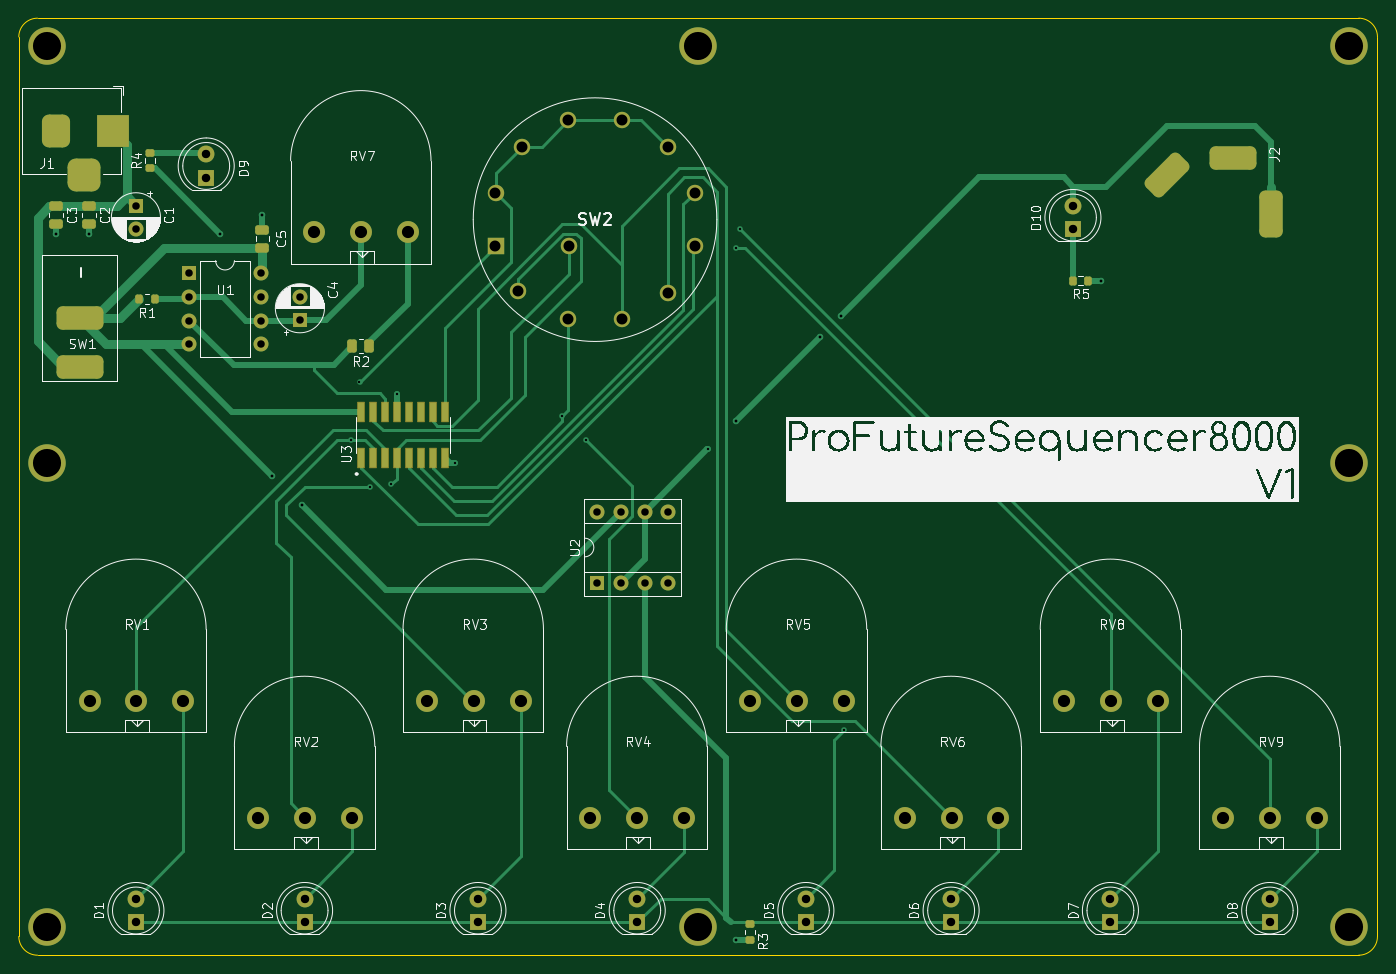
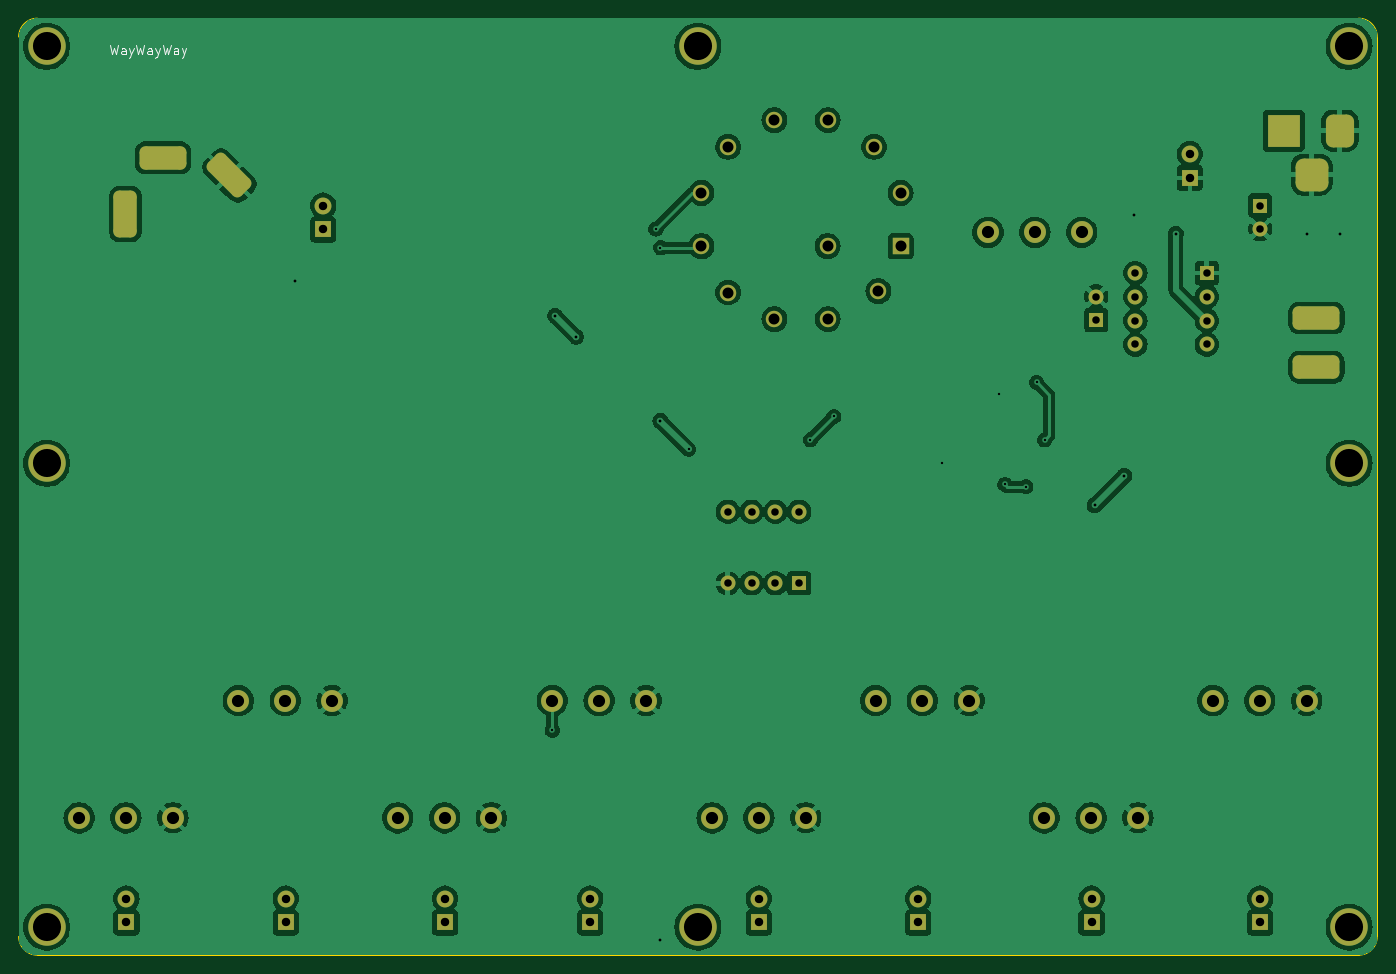
Circuit board: 11 layer files. Board 145.0 x 100.0 mm.
- bottom_copper: Sequenceur-B_Cu.gbr (186101 bytes)
- bottom_mask: Sequenceur-B_Mask.gbr (4933 bytes)
- paste: Sequenceur-B_Paste.gbr (463 bytes)
- bottom_silk: Sequenceur-B_Silkscreen.gbr (3800 bytes)
- outline: Sequenceur-Edge_Cuts.gbr (911 bytes)
- top_copper: Sequenceur-F_Cu.gbr (22478 bytes)
- top_mask: Sequenceur-F_Mask.gbr (6603 bytes)
- paste: Sequenceur-F_Paste.gbr (2673 bytes)
- top_silk: Sequenceur-F_Silkscreen.gbr (99501 bytes)
- drill: Sequenceur-NPTH.drl (450 bytes)
- drill: Sequenceur-PTH.drl (2585 bytes)

=== bottom_copper: Sequenceur-B_Cu.gbr (186101 bytes, source omitted) ===
=== bottom_mask: Sequenceur-B_Mask.gbr ===
%TF.GenerationSoftware,KiCad,Pcbnew,8.0.3*%
%TF.CreationDate,2024-06-17T23:08:04+02:00*%
%TF.ProjectId,Sequenceur,53657175-656e-4636-9575-722e6b696361,rev?*%
%TF.SameCoordinates,PX4add0a0PY8e93060*%
%TF.FileFunction,Soldermask,Bot*%
%TF.FilePolarity,Negative*%
%FSLAX46Y46*%
G04 Gerber Fmt 4.6, Leading zero omitted, Abs format (unit mm)*
G04 Created by KiCad (PCBNEW 8.0.3) date 2024-06-17 23:08:04*
%MOMM*%
%LPD*%
G01*
G04 APERTURE LIST*
G04 Aperture macros list*
%AMRoundRect*
0 Rectangle with rounded corners*
0 $1 Rounding radius*
0 $2 $3 $4 $5 $6 $7 $8 $9 X,Y pos of 4 corners*
0 Add a 4 corners polygon primitive as box body*
4,1,4,$2,$3,$4,$5,$6,$7,$8,$9,$2,$3,0*
0 Add four circle primitives for the rounded corners*
1,1,$1+$1,$2,$3*
1,1,$1+$1,$4,$5*
1,1,$1+$1,$6,$7*
1,1,$1+$1,$8,$9*
0 Add four rect primitives between the rounded corners*
20,1,$1+$1,$2,$3,$4,$5,0*
20,1,$1+$1,$4,$5,$6,$7,0*
20,1,$1+$1,$6,$7,$8,$9,0*
20,1,$1+$1,$8,$9,$2,$3,0*%
G04 Aperture macros list end*
%ADD10R,3.500000X3.500000*%
%ADD11RoundRect,0.750000X-0.750000X-1.000000X0.750000X-1.000000X0.750000X1.000000X-0.750000X1.000000X0*%
%ADD12RoundRect,0.875000X-0.875000X-0.875000X0.875000X-0.875000X0.875000X0.875000X-0.875000X0.875000X0*%
%ADD13RoundRect,0.625000X1.767767X0.883883X0.883883X1.767767X-1.767767X-0.883883X-0.883883X-1.767767X0*%
%ADD14RoundRect,0.625000X-0.625000X-1.875000X0.625000X-1.875000X0.625000X1.875000X-0.625000X1.875000X0*%
%ADD15RoundRect,0.625000X-1.875000X0.625000X-1.875000X-0.625000X1.875000X-0.625000X1.875000X0.625000X0*%
%ADD16RoundRect,0.625000X1.875000X-0.625000X1.875000X0.625000X-1.875000X0.625000X-1.875000X-0.625000X0*%
%ADD17C,4.000000*%
%ADD18C,2.340000*%
%ADD19R,1.800000X1.800000*%
%ADD20C,1.800000*%
%ADD21R,1.600000X1.600000*%
%ADD22O,1.600000X1.600000*%
%ADD23C,1.600000*%
%ADD24R,1.755000X1.755000*%
%ADD25C,1.750000*%
%ADD26C,1.755000*%
G04 APERTURE END LIST*
D10*
%TO.C,J1*%
X10000000Y88000000D03*
D11*
X4000000Y88000000D03*
D12*
X7000000Y83300000D03*
%TD*%
D13*
%TO.C,J2*%
X122503806Y83212500D03*
D14*
X133600000Y79112500D03*
D15*
X129600000Y85112500D03*
%TD*%
D16*
%TO.C,SW1*%
X6500000Y62750000D03*
X6500000Y68000000D03*
%TD*%
D17*
%TO.C,*%
X142000000Y97000000D03*
%TD*%
%TO.C,*%
X3000000Y52500000D03*
%TD*%
%TO.C,*%
X142000000Y52500000D03*
%TD*%
%TO.C,*%
X72500000Y3000000D03*
%TD*%
%TO.C,*%
X72500000Y97000000D03*
%TD*%
%TO.C,*%
X142000000Y3000000D03*
%TD*%
%TO.C,*%
X3000000Y3000000D03*
%TD*%
%TO.C,*%
X3000000Y97000000D03*
%TD*%
D18*
%TO.C,RV8*%
X111547000Y27158000D03*
X116547000Y27158000D03*
X121547000Y27158000D03*
%TD*%
%TO.C,RV5*%
X78047000Y27158000D03*
X83047000Y27158000D03*
X88047000Y27158000D03*
%TD*%
D19*
%TO.C,D5*%
X84000000Y3500000D03*
D20*
X84000000Y6040000D03*
%TD*%
D18*
%TO.C,RV1*%
X7547000Y27158000D03*
X12547000Y27158000D03*
X17547000Y27158000D03*
%TD*%
D19*
%TO.C,D7*%
X116500000Y3500000D03*
D20*
X116500000Y6040000D03*
%TD*%
D19*
%TO.C,D2*%
X30500000Y3500000D03*
D20*
X30500000Y6040000D03*
%TD*%
D21*
%TO.C,U1*%
X18200000Y72800000D03*
D22*
X18200000Y70260000D03*
X18200000Y67720000D03*
X18200000Y65180000D03*
X25820000Y65180000D03*
X25820000Y67720000D03*
X25820000Y70260000D03*
X25820000Y72800000D03*
%TD*%
D19*
%TO.C,D3*%
X49000000Y3500000D03*
D20*
X49000000Y6040000D03*
%TD*%
D18*
%TO.C,RV2*%
X25547000Y14658000D03*
X30547000Y14658000D03*
X35547000Y14658000D03*
%TD*%
D21*
%TO.C,C1*%
X12500000Y80000000D03*
D23*
X12500000Y77500000D03*
%TD*%
D21*
%TO.C,C4*%
X30000000Y67794888D03*
D23*
X30000000Y70294888D03*
%TD*%
D19*
%TO.C,D8*%
X133500000Y3500000D03*
D20*
X133500000Y6040000D03*
%TD*%
D19*
%TO.C,D10*%
X112500000Y77460000D03*
D20*
X112500000Y80000000D03*
%TD*%
D19*
%TO.C,D4*%
X66000000Y3500000D03*
D20*
X66000000Y6040000D03*
%TD*%
D19*
%TO.C,D6*%
X99500000Y3500000D03*
D20*
X99500000Y6040000D03*
%TD*%
D19*
%TO.C,D1*%
X12500000Y3500000D03*
D20*
X12500000Y6040000D03*
%TD*%
D21*
%TO.C,U2*%
X61700000Y39700000D03*
D22*
X64240000Y39700000D03*
X66780000Y39700000D03*
X69320000Y39700000D03*
X69320000Y47320000D03*
X66780000Y47320000D03*
X64240000Y47320000D03*
X61700000Y47320000D03*
%TD*%
D18*
%TO.C,RV4*%
X61000000Y14658000D03*
X66000000Y14658000D03*
X71000000Y14658000D03*
%TD*%
%TO.C,RV9*%
X128547000Y14658000D03*
X133547000Y14658000D03*
X138547000Y14658000D03*
%TD*%
%TO.C,RV6*%
X94547000Y14658000D03*
X99547000Y14658000D03*
X104547000Y14658000D03*
%TD*%
D24*
%TO.C,SW2*%
X50874816Y75652991D03*
D25*
X53245000Y70880000D03*
X58652991Y67874816D03*
X64347009Y67874816D03*
D26*
X69278175Y70721825D03*
D25*
X72125184Y75652991D03*
X72125184Y81347009D03*
D26*
X69278175Y86278175D03*
D25*
X64347009Y89125184D03*
X58652991Y89125184D03*
X53721825Y86278175D03*
X50874816Y81347009D03*
D26*
X58671573Y75671573D03*
%TD*%
D18*
%TO.C,RV3*%
X43547000Y27158000D03*
X48547000Y27158000D03*
X53547000Y27158000D03*
%TD*%
D19*
%TO.C,D9*%
X20000000Y82960000D03*
D20*
X20000000Y85500000D03*
%TD*%
D18*
%TO.C,RV7*%
X31547000Y77158000D03*
X36547000Y77158000D03*
X41547000Y77158000D03*
%TD*%
M02*

=== paste: Sequenceur-B_Paste.gbr ===
%TF.GenerationSoftware,KiCad,Pcbnew,8.0.3*%
%TF.CreationDate,2024-06-17T23:07:52+02:00*%
%TF.ProjectId,Sequenceur,53657175-656e-4636-9575-722e6b696361,rev?*%
%TF.SameCoordinates,PX4add0a0PY8e93060*%
%TF.FileFunction,Paste,Bot*%
%TF.FilePolarity,Positive*%
%FSLAX46Y46*%
G04 Gerber Fmt 4.6, Leading zero omitted, Abs format (unit mm)*
G04 Created by KiCad (PCBNEW 8.0.3) date 2024-06-17 23:07:52*
%MOMM*%
%LPD*%
G01*
G04 APERTURE LIST*
G04 APERTURE END LIST*
M02*

=== bottom_silk: Sequenceur-B_Silkscreen.gbr ===
%TF.GenerationSoftware,KiCad,Pcbnew,8.0.3*%
%TF.CreationDate,2024-06-17T23:07:58+02:00*%
%TF.ProjectId,Sequenceur,53657175-656e-4636-9575-722e6b696361,rev?*%
%TF.SameCoordinates,PX4add0a0PY8e93060*%
%TF.FileFunction,Legend,Bot*%
%TF.FilePolarity,Positive*%
%FSLAX46Y46*%
G04 Gerber Fmt 4.6, Leading zero omitted, Abs format (unit mm)*
G04 Created by KiCad (PCBNEW 8.0.3) date 2024-06-17 23:07:58*
%MOMM*%
%LPD*%
G01*
G04 APERTURE LIST*
%ADD10C,0.150000*%
G04 APERTURE END LIST*
D10*
X135258458Y97130181D02*
X135020363Y96130181D01*
X135020363Y96130181D02*
X134829887Y96844467D01*
X134829887Y96844467D02*
X134639411Y96130181D01*
X134639411Y96130181D02*
X134401316Y97130181D01*
X133591792Y96130181D02*
X133591792Y96653991D01*
X133591792Y96653991D02*
X133639411Y96749229D01*
X133639411Y96749229D02*
X133734649Y96796848D01*
X133734649Y96796848D02*
X133925125Y96796848D01*
X133925125Y96796848D02*
X134020363Y96749229D01*
X133591792Y96177800D02*
X133687030Y96130181D01*
X133687030Y96130181D02*
X133925125Y96130181D01*
X133925125Y96130181D02*
X134020363Y96177800D01*
X134020363Y96177800D02*
X134067982Y96273039D01*
X134067982Y96273039D02*
X134067982Y96368277D01*
X134067982Y96368277D02*
X134020363Y96463515D01*
X134020363Y96463515D02*
X133925125Y96511134D01*
X133925125Y96511134D02*
X133687030Y96511134D01*
X133687030Y96511134D02*
X133591792Y96558753D01*
X133210839Y96796848D02*
X132972744Y96130181D01*
X132734649Y96796848D02*
X132972744Y96130181D01*
X132972744Y96130181D02*
X133067982Y95892086D01*
X133067982Y95892086D02*
X133115601Y95844467D01*
X133115601Y95844467D02*
X133210839Y95796848D01*
X132448934Y97130181D02*
X132210839Y96130181D01*
X132210839Y96130181D02*
X132020363Y96844467D01*
X132020363Y96844467D02*
X131829887Y96130181D01*
X131829887Y96130181D02*
X131591792Y97130181D01*
X130782268Y96130181D02*
X130782268Y96653991D01*
X130782268Y96653991D02*
X130829887Y96749229D01*
X130829887Y96749229D02*
X130925125Y96796848D01*
X130925125Y96796848D02*
X131115601Y96796848D01*
X131115601Y96796848D02*
X131210839Y96749229D01*
X130782268Y96177800D02*
X130877506Y96130181D01*
X130877506Y96130181D02*
X131115601Y96130181D01*
X131115601Y96130181D02*
X131210839Y96177800D01*
X131210839Y96177800D02*
X131258458Y96273039D01*
X131258458Y96273039D02*
X131258458Y96368277D01*
X131258458Y96368277D02*
X131210839Y96463515D01*
X131210839Y96463515D02*
X131115601Y96511134D01*
X131115601Y96511134D02*
X130877506Y96511134D01*
X130877506Y96511134D02*
X130782268Y96558753D01*
X130401315Y96796848D02*
X130163220Y96130181D01*
X129925125Y96796848D02*
X130163220Y96130181D01*
X130163220Y96130181D02*
X130258458Y95892086D01*
X130258458Y95892086D02*
X130306077Y95844467D01*
X130306077Y95844467D02*
X130401315Y95796848D01*
X129639410Y97130181D02*
X129401315Y96130181D01*
X129401315Y96130181D02*
X129210839Y96844467D01*
X129210839Y96844467D02*
X129020363Y96130181D01*
X129020363Y96130181D02*
X128782268Y97130181D01*
X127972744Y96130181D02*
X127972744Y96653991D01*
X127972744Y96653991D02*
X128020363Y96749229D01*
X128020363Y96749229D02*
X128115601Y96796848D01*
X128115601Y96796848D02*
X128306077Y96796848D01*
X128306077Y96796848D02*
X128401315Y96749229D01*
X127972744Y96177800D02*
X128067982Y96130181D01*
X128067982Y96130181D02*
X128306077Y96130181D01*
X128306077Y96130181D02*
X128401315Y96177800D01*
X128401315Y96177800D02*
X128448934Y96273039D01*
X128448934Y96273039D02*
X128448934Y96368277D01*
X128448934Y96368277D02*
X128401315Y96463515D01*
X128401315Y96463515D02*
X128306077Y96511134D01*
X128306077Y96511134D02*
X128067982Y96511134D01*
X128067982Y96511134D02*
X127972744Y96558753D01*
X127591791Y96796848D02*
X127353696Y96130181D01*
X127115601Y96796848D02*
X127353696Y96130181D01*
X127353696Y96130181D02*
X127448934Y95892086D01*
X127448934Y95892086D02*
X127496553Y95844467D01*
X127496553Y95844467D02*
X127591791Y95796848D01*
M02*

=== outline: Sequenceur-Edge_Cuts.gbr ===
%TF.GenerationSoftware,KiCad,Pcbnew,8.0.3*%
%TF.CreationDate,2024-06-17T23:08:07+02:00*%
%TF.ProjectId,Sequenceur,53657175-656e-4636-9575-722e6b696361,rev?*%
%TF.SameCoordinates,PX4add0a0PY8e93060*%
%TF.FileFunction,Profile,NP*%
%FSLAX46Y46*%
G04 Gerber Fmt 4.6, Leading zero omitted, Abs format (unit mm)*
G04 Created by KiCad (PCBNEW 8.0.3) date 2024-06-17 23:08:07*
%MOMM*%
%LPD*%
G01*
G04 APERTURE LIST*
%TA.AperFunction,Profile*%
%ADD10C,0.100000*%
%TD*%
G04 APERTURE END LIST*
D10*
X0Y98000000D02*
G75*
G02*
X2000000Y100000000I2000000J0D01*
G01*
X2000000Y0D02*
G75*
G02*
X0Y2000000I0J2000000D01*
G01*
X145000000Y2000000D02*
G75*
G02*
X143000000Y0I-2000000J0D01*
G01*
X2000000Y100000000D02*
X143000000Y100000000D01*
X0Y2000000D02*
X0Y98000000D01*
X143000000Y0D02*
X2000000Y0D01*
X145000000Y98000000D02*
X145000000Y2000000D01*
X143000000Y100000000D02*
G75*
G02*
X145000000Y98000000I0J-2000000D01*
G01*
M02*

=== top_copper: Sequenceur-F_Cu.gbr (22478 bytes, source omitted) ===
=== top_mask: Sequenceur-F_Mask.gbr (6603 bytes, source omitted) ===
=== paste: Sequenceur-F_Paste.gbr (2673 bytes, source withheld) ===
=== top_silk: Sequenceur-F_Silkscreen.gbr (99501 bytes, source omitted) ===
=== drill: Sequenceur-NPTH.drl ===
M48
; DRILL file {KiCad 8.0.3} date 2024-06-17T23:08:17+0200
; FORMAT={-:-/ absolute / inch / decimal}
; #@! TF.CreationDate,2024-06-17T23:08:17+02:00
; #@! TF.GenerationSoftware,Kicad,Pcbnew,8.0.3
; #@! TF.FileFunction,NonPlated,1,2,NPTH
FMAT,2
INCH
; #@! TA.AperFunction,NonPlated,NPTH,ComponentDrill
T1C0.1181
%
G90
G05
T1
X0.1181Y3.8189
X0.1181Y2.0669
X0.1181Y0.1181
X2.8543Y3.8189
X2.8543Y0.1181
X5.5906Y3.8189
X5.5906Y2.0669
X5.5906Y0.1181
M30

=== drill: Sequenceur-PTH.drl ===
M48
; DRILL file {KiCad 8.0.3} date 2024-06-17T23:08:17+0200
; FORMAT={-:-/ absolute / inch / decimal}
; #@! TF.CreationDate,2024-06-17T23:08:17+02:00
; #@! TF.GenerationSoftware,Kicad,Pcbnew,8.0.3
; #@! TF.FileFunction,Plated,1,2,PTH
FMAT,2
INCH
; #@! TA.AperFunction,Plated,PTH,ViaDrill
T1C0.0098
; #@! TA.AperFunction,Plated,PTH,ViaDrill
T2C0.0118
; #@! TA.AperFunction,Plated,PTH,ComponentDrill
T3C0.0315
; #@! TA.AperFunction,Plated,PTH,ComponentDrill
T4C0.0354
; #@! TA.AperFunction,Plated,PTH,ComponentDrill
T5C0.0394
; #@! TA.AperFunction,Plated,PTH,ComponentDrill
T6C0.0461
; #@! TA.AperFunction,Plated,PTH,ComponentDrill
T7C0.0512
%
G90
G05
T1
X1.3976Y2.1654
X1.4315Y2.4071
X1.4764Y1.9685
X1.565Y1.9783
X1.5892Y2.3569
X1.8307Y2.0669
X2.2835Y2.2638
X2.3819Y2.1654
X2.8937Y2.126
X3.0118Y2.9724
X3.0315Y3.0512
X3.4664Y0.9449
T2
X0.1575Y3.0315
X0.2953Y3.0315
X0.8465Y3.0315
X1.0236Y3.1102
X1.063Y2.015
X1.1882Y1.8898
X3.0118Y2.2441
X3.0118Y0.0659
X3.3661Y2.5984
X3.4547Y2.687
X4.5472Y2.8346
T3
X0.4921Y3.1496
X0.4921Y3.0512
X0.7165Y2.8661
X0.7165Y2.7661
X0.7165Y2.6661
X0.7165Y2.5661
X1.0165Y2.8661
X1.0165Y2.7661
X1.0165Y2.6661
X1.0165Y2.5661
X1.1811Y2.7675
X1.1811Y2.6691
X2.4291Y1.863
X2.4291Y1.563
X2.5291Y1.863
X2.5291Y1.563
X2.6291Y1.863
X2.6291Y1.563
X2.7291Y1.863
X2.7291Y1.563
T4
X0.4921Y0.2378
X0.4921Y0.1378
X0.7874Y3.3661
X0.7874Y3.2661
X1.2008Y0.2378
X1.2008Y0.1378
X1.9291Y0.2378
X1.9291Y0.1378
X2.5984Y0.2378
X2.5984Y0.1378
X3.3071Y0.2378
X3.3071Y0.1378
X3.9173Y0.2378
X3.9173Y0.1378
X4.4291Y3.1496
X4.4291Y3.0496
X4.5866Y0.2378
X4.5866Y0.1378
X5.2559Y0.2378
X5.2559Y0.1378
T6
X2.0029Y3.2026
X2.0029Y2.9785
X2.0963Y2.7906
X2.115Y3.3968
X2.3092Y3.5089
X2.3092Y2.6722
X2.3099Y2.9792
X2.5333Y3.5089
X2.5333Y2.6722
X2.7275Y3.3968
X2.7275Y2.7843
X2.8396Y3.2026
X2.8396Y2.9785
T7
X0.2971Y1.0692
X0.494Y1.0692
X0.6908Y1.0692
X1.0058Y0.5771
X1.2026Y0.5771
X1.242Y3.0377
X1.3995Y0.5771
X1.4389Y3.0377
X1.6357Y3.0377
X1.7144Y1.0692
X1.9113Y1.0692
X2.1081Y1.0692
X2.4016Y0.5771
X2.5984Y0.5771
X2.7953Y0.5771
X3.0727Y1.0692
X3.2696Y1.0692
X3.4664Y1.0692
X3.7223Y0.5771
X3.9192Y0.5771
X4.116Y0.5771
X4.3916Y1.0692
X4.5885Y1.0692
X4.7853Y1.0692
X5.0609Y0.5771
X5.2578Y0.5771
X5.4546Y0.5771
T5
G00X0.1575Y3.5039
M15
G01X0.1575Y3.4252
M16
G05
G00X0.1969Y2.6772
M15
G01X0.315Y2.6772
M16
G05
G00X0.1969Y2.4705
M15
G01X0.315Y2.4705
M16
G05
G00X0.2362Y3.2795
M15
G01X0.315Y3.2795
M16
G05
G00X0.3937Y3.5039
M15
G01X0.3937Y3.4252
M16
G05
G00X4.7812Y3.2343
M15
G01X4.8647Y3.3178
M16
G05
G00X5.1614Y3.3509
M15
G01X5.0433Y3.3509
M16
G05
G00X5.2598Y3.1737
M15
G01X5.2598Y3.0556
M16
G05
M30

